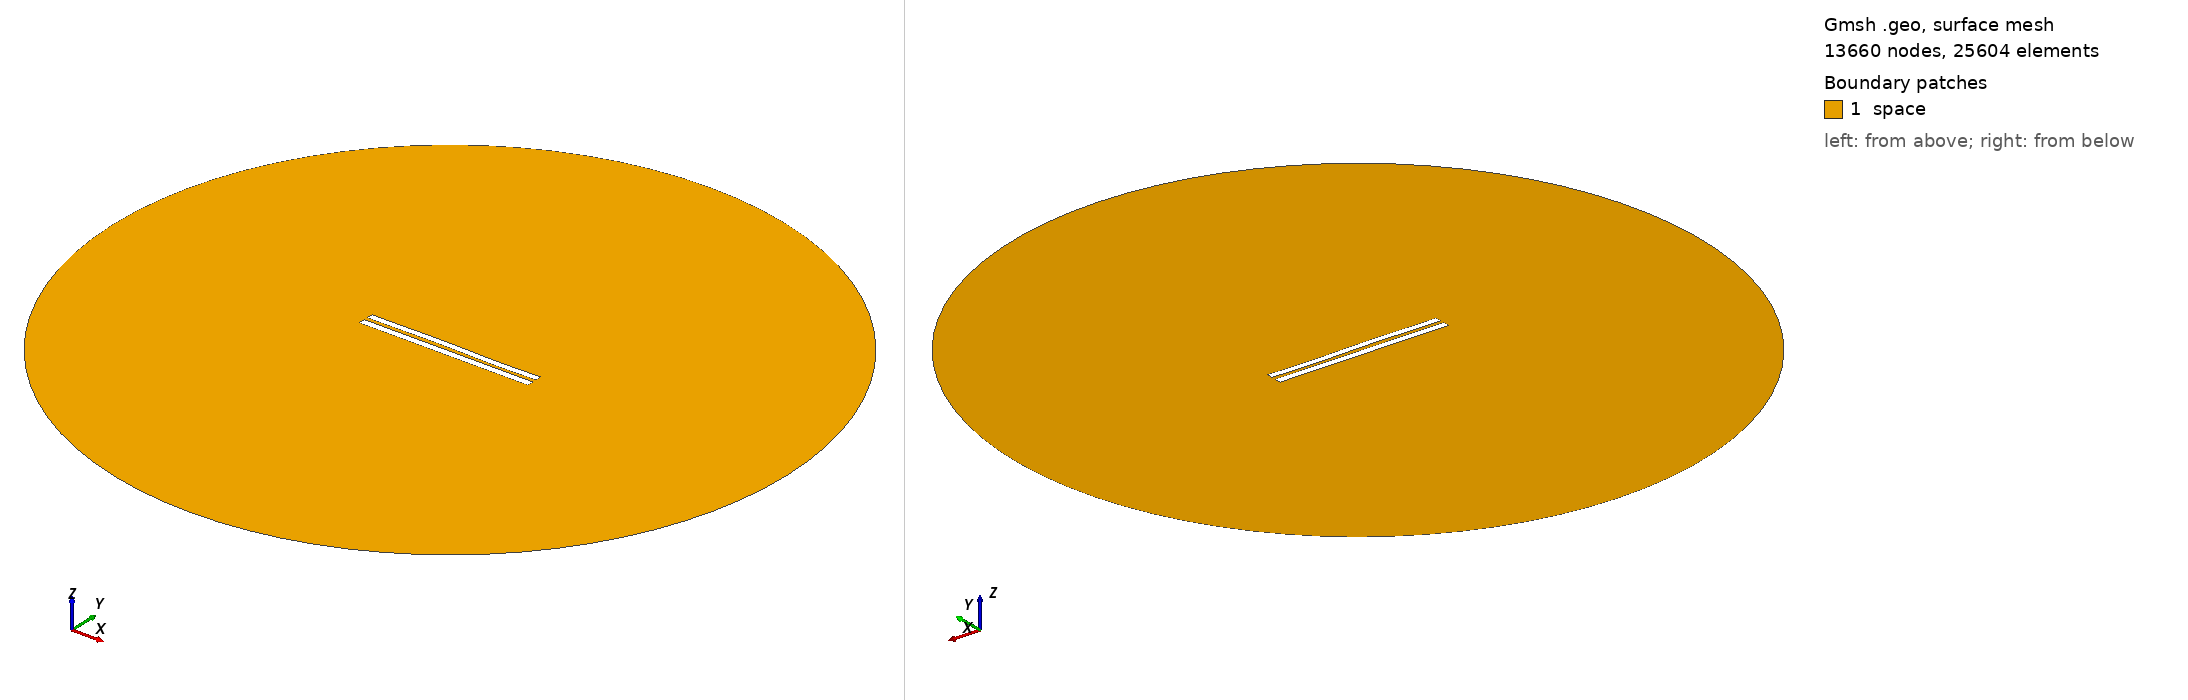

Gmsh geometry script, surface-meshed: 13660 nodes, 25604 surface elements. Boundary patches (legend numbers): 1 space. Left view from above one corner, right view from below the opposite corner. Legend entries are the model's physical surfaces. The drawing asked Gmsh for element sizes between 1% and 20% of the model's largest extent; the script's own settings can give other sizes.

=== 5222.geo (drawn) ===
//---------------------------------------
// Geometry kernel
//---------------------------------------

SetFactory("OpenCASCADE");



//---------------------------------------
// Parameters of the geometry
//---------------------------------------

// Overetch of the upper plate
overetch = 0.125;

// Distance between the plates
distance = 2.25;

// Discretization over the x axis (for the deformation)
nx = 50; 

// Length of the plate
L = 100 - overetch; 

// Number of modes
n = 4; 

// 1st mode coefficient
coeff(1) = -0.075;
beta(1) = 0.596864 * 3.1415926535 / L;

// 2nd mode coefficient
coeff(2) = 0.07499999999999998;
beta(2) = 1.49418 * 3.1415926535 / L;

// 3rd mode coefficient
coeff(3) = 0.15;
beta(3) = 2.50025 * 3.1415926535 / L;

// 4th mode coefficient
coeff(4) = -0.075;
beta(4) = 3.49999 * 3.1415926535 / L;



//---------------------------------------
// Upper plate (deformed rectangle)
//---------------------------------------

// Coordiantes of the upper plate
xmin = -50;
xmax = 50 - overetch;

// Height of the upper plate
yheight = 4 - 2 * overetch;

// Indexes of the points
UpperID[] = {};
LowerID[] = {};
LeftID[] = {};
RightID[] = {};

// Point index
p = 1;

// Horizontal edges
For i In {1:nx}
    x = xmin + (i-1)*(xmax - xmin)/(nx-1);

    y_bottom = distance / 2 + overetch;
    For j In {1:n}
        C = (Cosh(beta(j)*L) + Cos(beta(j)*L)) / (Sinh(beta(j)*L) + Sin(beta(j)*L));
        y_bottom  = y_bottom + coeff(j) * (Cosh(beta(j)*(x+50)) - Cos(beta(j)*(x+50)) - C * (Sinh(beta(j)*(x+50)) - Sin(beta(j)*(x+50))));
    EndFor

    y_top = y_bottom + yheight;

    Point(p) = {x, y_top, 0, 1.0};
    UpperID[i] = p;
    p = p + 1;

    Point(p) = {x, y_bottom, 0, 1.0};
    LowerID[i] = p;
    p = p + 1;
EndFor

// Create point lists
UpperPts[] = {}; LowerPts[] = {};
For i In {1:nx}
  UpperPts[] += {UpperID[i]};
  LowerPts[] += {LowerID[i]};
EndFor

// Build splines
Spline(1) = {UpperPts[]};
Spline(2) = {LowerPts[]};
Line(3) = {LowerPts[nx-1], UpperPts[nx-1]};
Line(4) = {LowerPts[0], UpperPts[0]};

// Build the plane surface
Curve Loop(1) = {2, 3, -1, -4};
Plane Surface(1) = {1};



//---------------------------------------
// Lower plate (rectangle)
//---------------------------------------

// Vertices
Point(1001) = {-50, -1, 0, 1.0};
Point(1002) = { 50, -1, 0, 1.0};
Point(1003) = { 50,  -5, 0, 1.0};
Point(1004) = {-50,  -5, 0, 1.0};

// Edges
Line(5) = {1001, 1002};
Line(6) = {1002, 1003};
Line(7) = {1003, 1004};
Line(8) = {1004, 1001};

// Plane surface
Line Loop(2) = {5, 6, 7, 8};
Plane Surface(2) = {2}; 



//---------------------------------------
// Outer (fictious) boundary
//---------------------------------------

// Points
Point(1005) = {0, 0, 0};       // Center
Point(1006) = {200, 0, 0};     // Start point
Point(1007) = {0, 200, 0};     // 90 degrees
Point(1008) = {-200, 0, 0};    // 180 degrees
Point(1009) = {0, -200, 0};    // 270 degrees

// Circle arcs (each needs start, center, end)
Circle(9) = {1006, 1005, 1007};
Circle(10) = {1007, 1005, 1008};
Circle(11) = {1008, 1005, 1009};
Circle(12) = {1009, 1005, 1006};

// Plane surface for the entire domain
Curve Loop(3) = {9, 10, 11, 12};
Surface(3) = {3};

// Subtract the plates from the whole domain to obtain the actual domain where we want to solve the equations
BooleanDifference{ Surface{3}; Delete; }{ Surface{1}; Surface{2}; Delete; }




//---------------------------------------
// Transfinite Lines/Curves
//---------------------------------------

// Set the number of points on the boundaries
r = 7;

// Plates
Transfinite Curve {1, 2} = 50*r Using Progression 1;
Transfinite Curve {3, 4} = 2*r Using Progression 1;
Transfinite Line {5, 7} = 50*r Using Progression 1;
Transfinite Line {6, 8} = 2*r Using Progression 1;

// Outer boundary
Transfinite Line {9, 10, 11, 12} = 20 Using Progression 1;



//---------------------------------------
// Physical groups
//---------------------------------------                

// Physical curves (boundaries)
Physical Line("force_segment", 10) = {2};
Physical Line("upper_plate", 11) = {1, 3, 4};
Physical Line("lower_plate", 12) = {5, 6, 7, 8};
Physical Line("boundary", 20) = {9, 10, 11, 12};

// Physical Surfaces
Physical Surface("space", 30) = {3};



//---------------------------------------
// 6. Generate the Mesh
//---------------------------------------

// 2D mesh generation
Mesh 2;
